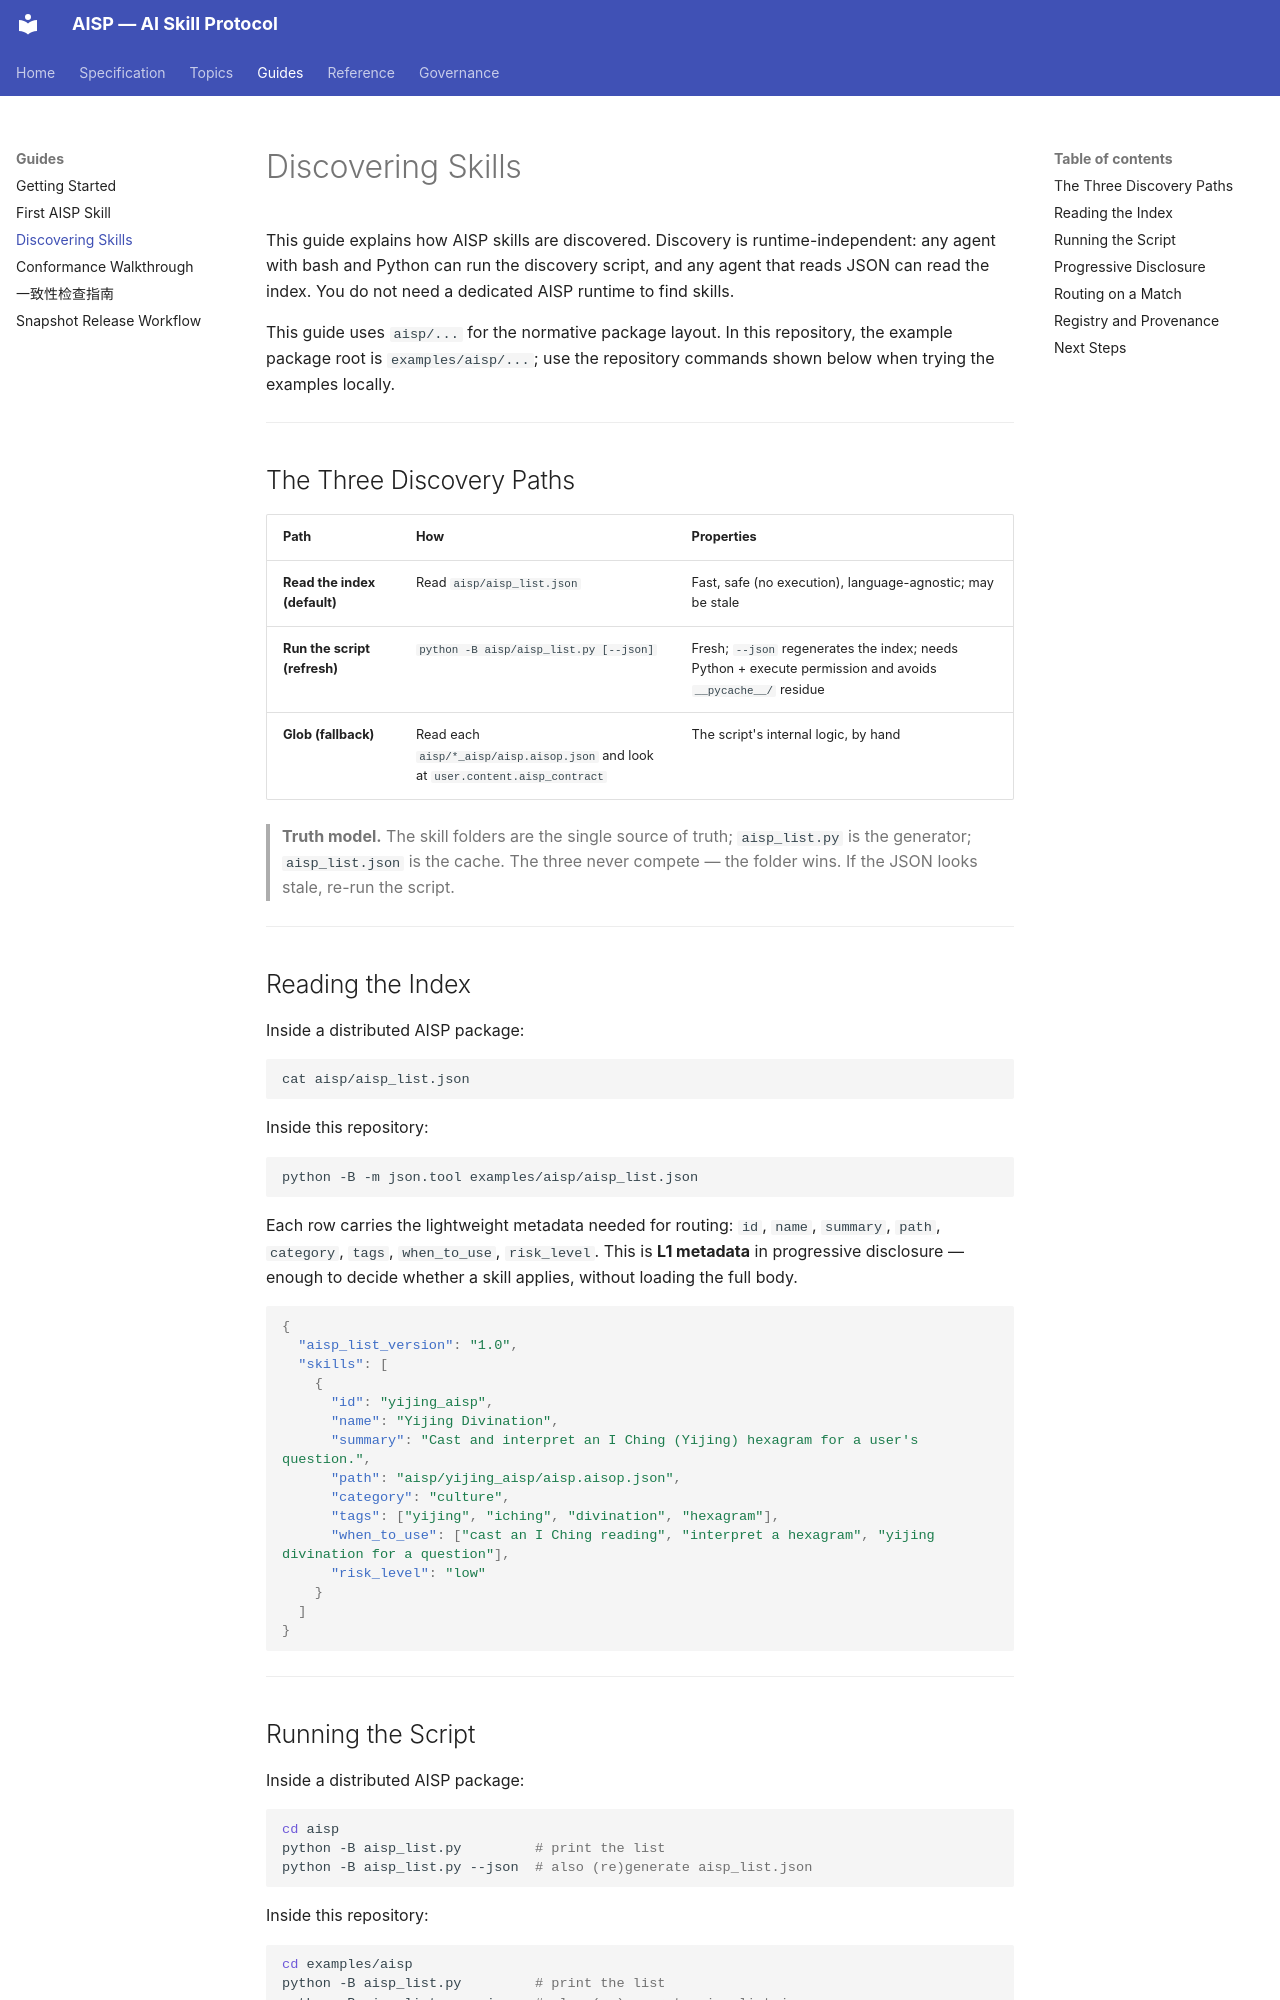

repository: AIXP-Labs/AISP · page: guides/discovering-skills/index.html · generator: mkdocs

# Discovering Skills

This guide explains how AISP skills are discovered. Discovery is runtime-independent: any agent with bash and Python can run the discovery script, and any agent that reads JSON can read the index. You do not need a dedicated AISP runtime to find skills.

This guide uses `aisp/...` for the normative package layout. In this repository, the example package root is `examples/aisp/...`; use the repository commands shown below when trying the examples locally.

---

## The Three Discovery Paths

| Path | How | Properties |
|------|-----|------------|
| **Read the index (default)** | Read `aisp/aisp_list.json` | Fast, safe (no execution), language-agnostic; may be stale |
| **Run the script (refresh)** | `python -B aisp/aisp_list.py [--json]` | Fresh; `--json` regenerates the index; needs Python + execute permission and avoids `__pycache__/` residue |
| **Glob (fallback)** | Read each `aisp/*_aisp/aisp.aisop.json` and look at `user.content.aisp_contract` | The script's internal logic, by hand |

> **Truth model.** The skill folders are the single source of truth; `aisp_list.py` is the generator; `aisp_list.json` is the cache. The three never compete — the folder wins. If the JSON looks stale, re-run the script.

---

## Reading the Index

Inside a distributed AISP package:

```bash
cat aisp/aisp_list.json
```

Inside this repository:

```bash
python -B -m json.tool examples/aisp/aisp_list.json
```

Each row carries the lightweight metadata needed for routing: `id`, `name`, `summary`, `path`, `category`, `tags`, `when_to_use`, `risk_level`. This is **L1 metadata** in progressive disclosure — enough to decide whether a skill applies, without loading the full body.

```json
{
  "aisp_list_version": "1.0",
  "skills": [
    {
      "id": "yijing_aisp",
      "name": "Yijing Divination",
      "summary": "Cast and interpret an I Ching (Yijing) hexagram for a user's question.",
      "path": "aisp/yijing_aisp/aisp.aisop.json",
      "category": "culture",
      "tags": ["yijing", "iching", "divination", "hexagram"],
      "when_to_use": ["cast an I Ching reading", "interpret a hexagram", "yijing divination for a question"],
      "risk_level": "low"
    }
  ]
}
```

---
